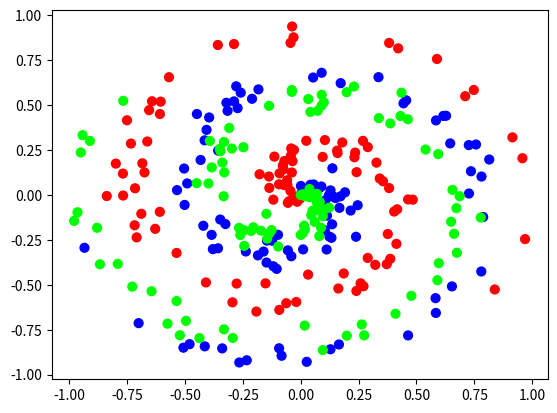

Write the Python code that produced this figure.
import numpy as np

np.random.seed(0)

def create_data(points, classes):
    X = np.zeros((points*classes, 2))
    y = np.zeros(points*classes, dtype='uint8')
    for class_number in range(classes):
        ix = range(points*class_number, points*(class_number+1))
        r = np.linspace(0.0, 1, points)
        t = np.linspace(class_number*4, (class_number+1)*4, points) + np.random.randn(points)*0.2
        X[ix] = np.c_[r*np.sin(t*2.5), r*np.cos(t*2.5)]
        y[ix] = class_number
    return X, y

import matplotlib.pyplot as plt

print("here")
X, y = create_data(100, 3)

plt.scatter(X[:, 0], X[:, 1], c=y, s=40, cmap="brg")
plt.show()
